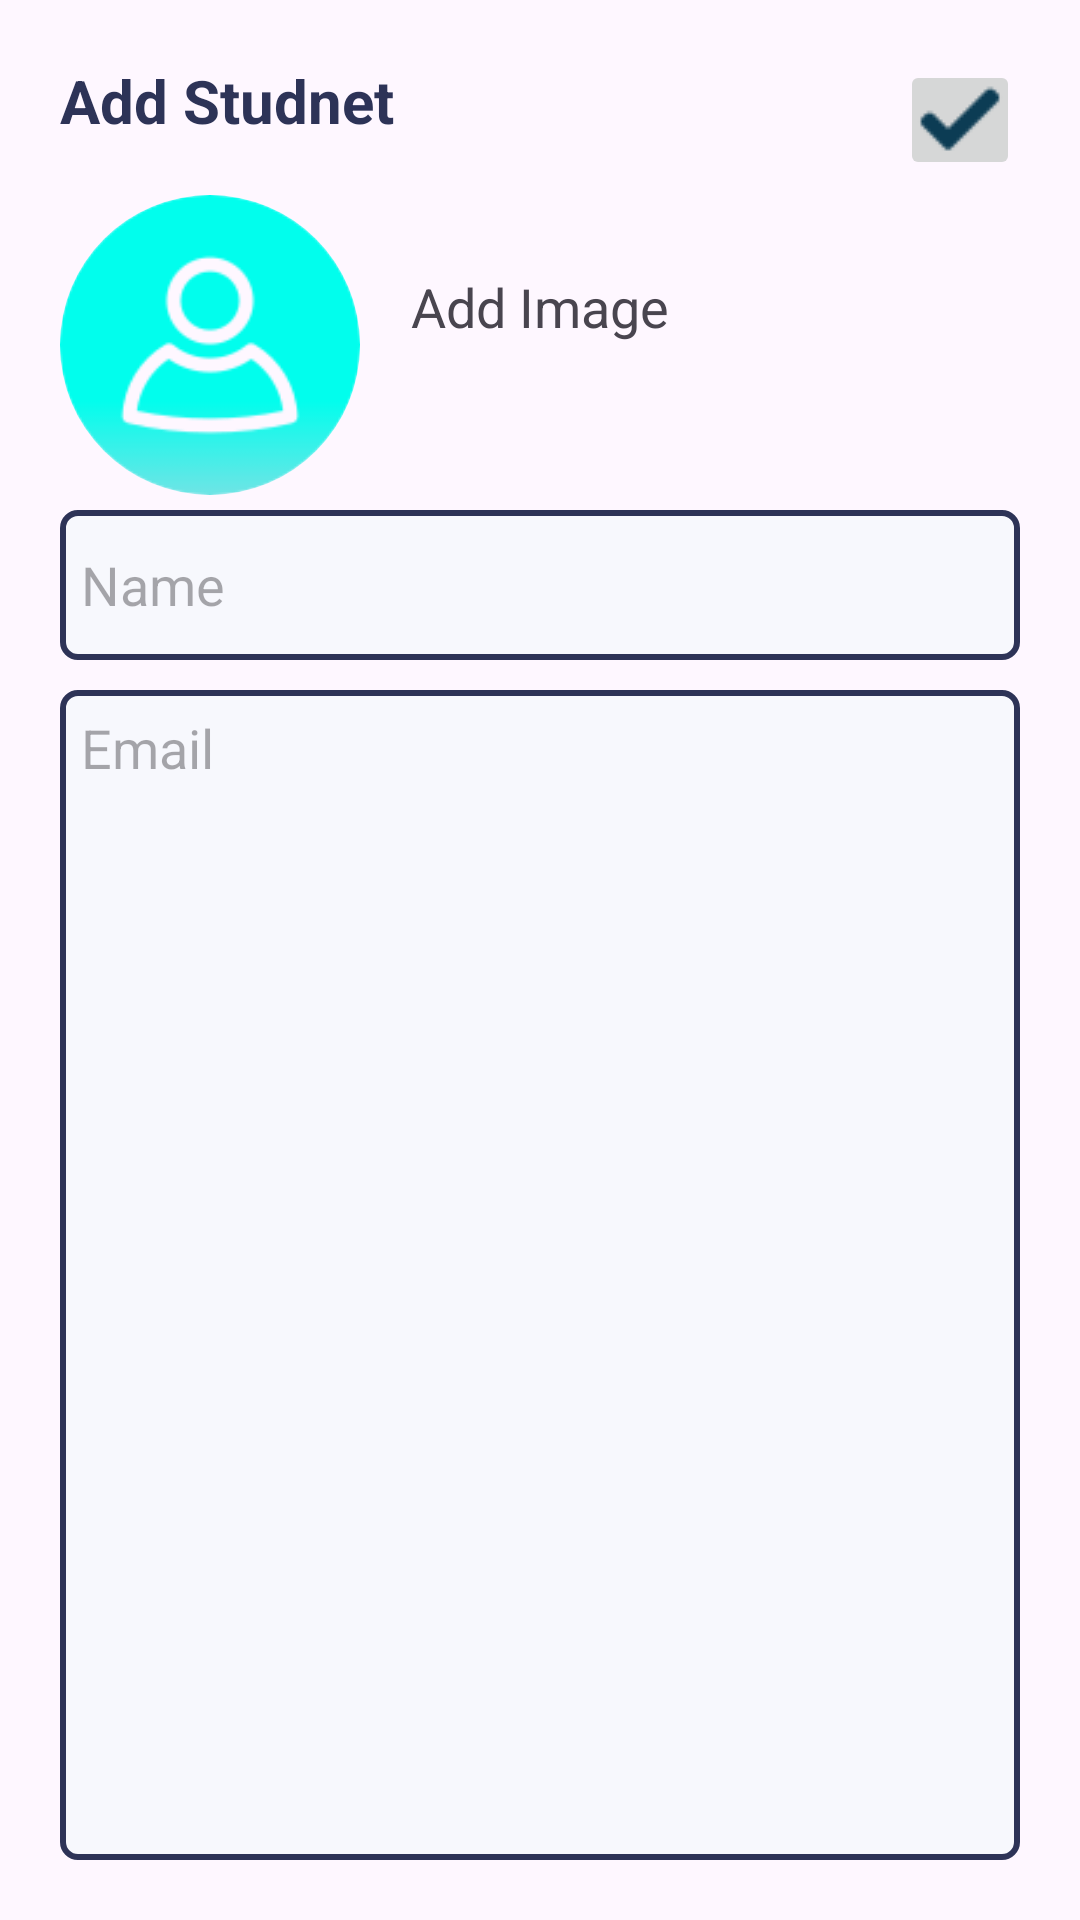

Write the Android layout XML for this screen, with the resource values it uses.
<!-- AndroidManifest.xml: application theme Theme.GoogleAuth -->
<!-- res/layout/add_student_data.xml -->
<?xml version="1.0" encoding="utf-8"?>
<RelativeLayout xmlns:android="http://schemas.android.com/apk/res/android"
    xmlns:app="http://schemas.android.com/apk/res-auto"
    xmlns:tools="http://schemas.android.com/tools"
    android:layout_width="match_parent"
    android:layout_height="match_parent"
    android:orientation="vertical"
    tools:context=".AddStudentDataActivity"
    android:padding="20dp">


    <TextView
        android:id="@+id/header_title"
        android:layout_width="wrap_content"
        android:layout_height="wrap_content"
        android:text="Add Studnet"
        tools:ignore="HardcodedText"
        android:textStyle="bold"
        android:textSize="20sp"
        android:textColor="@color/dark"/>
    <ImageButton
        android:id="@+id/submit"
        android:layout_width="40dp"
        android:layout_height="40dp"
        android:layout_alignParentEnd="true"
        android:src="@drawable/check"/>

    <com.google.android.material.imageview.ShapeableImageView
        android:id="@+id/addImage"
        android:layout_width="100dp"
        android:layout_height="100dp"
        android:scaleType="centerCrop"
        app:shapeAppearance="@style/ShapeAppearance.Material3.Corner.Full"
        android:src="@drawable/img_8"
        android:layout_below="@+id/submit"
        android:layout_marginTop="5dp"/>
    <TextView
        android:layout_width="wrap_content"
        android:layout_height="wrap_content"
        android:layout_below="@+id/submit"
        android:text="Add Image"
        android:layout_centerInParent="true"
        android:layout_marginTop="30dp"
        android:textSize="18dp"
        tools:ignore="HardcodedText" />
    <ProgressBar
        android:id="@+id/progress"
        android:layout_width="wrap_content"
        android:layout_height="wrap_content"
        android:layout_below="@+id/header_title"
        android:layout_alignParentEnd="true"
        android:visibility="gone"/>

    <EditText
        android:id="@+id/nameStudent_EditText"
        android:layout_width="match_parent"
        android:layout_height="wrap_content"
        android:layout_below="@+id/addImage"
        android:hint="Name"
        tools:ignore="Autofill,HardcodedText,TextFields"
        android:background="@drawable/list_view_desine"
        android:padding="7dp"
        android:layout_marginTop="5dp"
        android:singleLine="true"/>
    <EditText
        android:id="@+id/email_EditeText"
        android:layout_width="match_parent"
        android:layout_height="match_parent"
        android:layout_below="@id/nameStudent_EditText"
        android:hint="Email"
        android:gravity="start"
        tools:ignore="Autofill,HardcodedText,TextFields"
        android:background="@drawable/list_view_desine"
        android:layout_marginTop="10dp"
        android:padding="7dp"/>

</RelativeLayout>
<!-- resources referenced by this layout -->
<resources>
  <color name="dark">#2D3357</color>
  <!-- drawable check: png bitmap (drawable, 526 bytes) -->
  <!-- drawable img_8: png bitmap (drawable, 5495 bytes) -->
  <!-- drawable list_view_desine (drawable) -->
  <?xml version="1.0" encoding="utf-8"?>
  <shape xmlns:android="http://schemas.android.com/apk/res/android">
      <solid android:color="#F7F8FD"/>
      <size
          android:width="200dp"
          android:height="50dp" />
      <stroke
          android:width="2dp"
          android:color="@color/dark"
          />
      <corners android:radius="5dp"/>
     />
  </shape>
  <style name="Theme.GoogleAuth" parent="Base.Theme.GoogleAuth" />
  <style name="Base.Theme.GoogleAuth" parent="Theme.Material3.DayNight.NoActionBar">
          
           <item name="colorPrimary">#2D3357</item>
      </style>
</resources>
